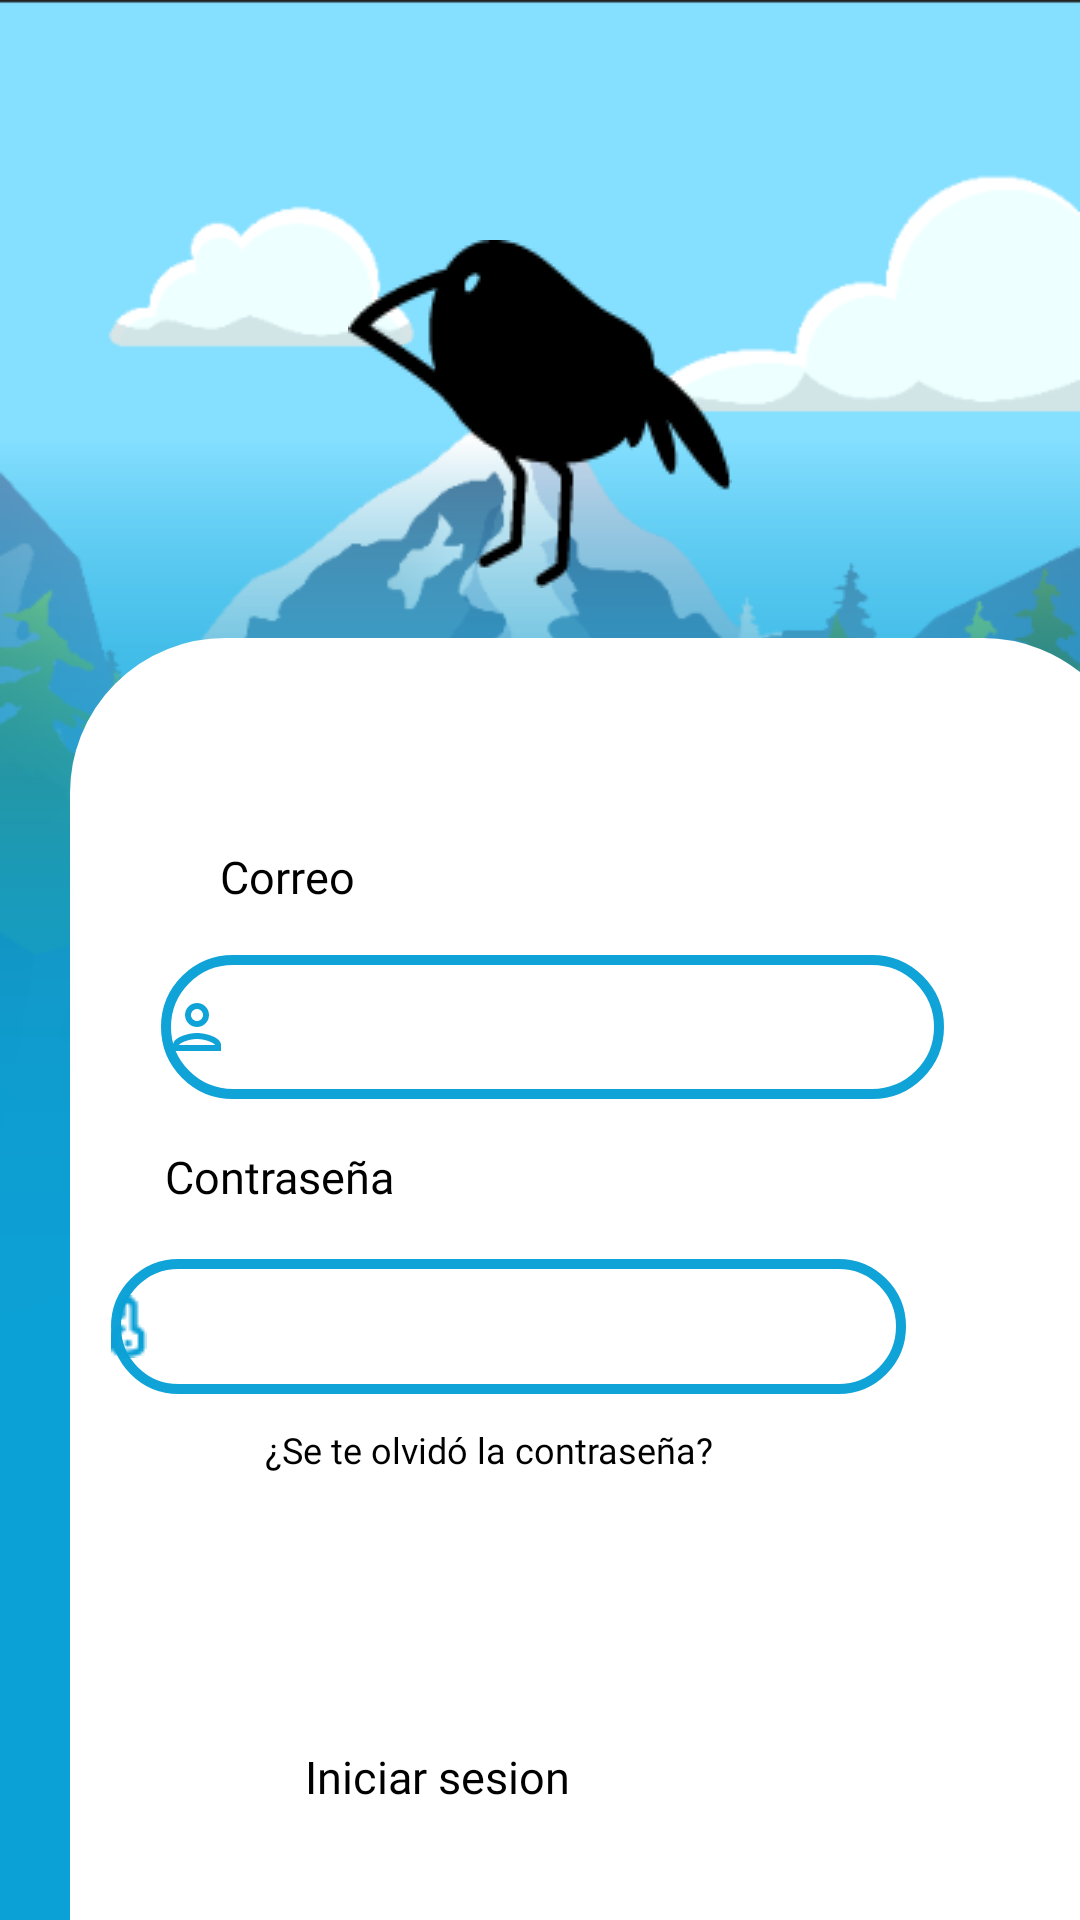

Write the Android layout XML for this screen, with the resource values it uses.
<!-- AndroidManifest.xml: application theme Theme.AppCompat.Light.NoActionBar -->
<!-- res/layout/activity_iniciar_sesion2.xml -->
<?xml version="1.0" encoding="utf-8"?>
<LinearLayout xmlns:android="http://schemas.android.com/apk/res/android"
    xmlns:app="http://schemas.android.com/apk/res-auto"
    xmlns:tools="http://schemas.android.com/tools"
    android:layout_width="match_parent"
    android:layout_height="match_parent"
    android:orientation="vertical"
    tools:context=".iniciarSesion2"
    android:background="@drawable/app002"

    >

    <ImageView
        android:layout_width="wrap_content"
        android:layout_height="wrap_content"
        android:layout_gravity="center"
        android:layout_marginTop="80dp"
        app:srcCompat="@drawable/trazado5" />

    <LinearLayout
        android:layout_width="356dp"
        android:layout_height="480dp"
        android:layout_marginLeft="70px"
        android:layout_marginTop="50px"
        android:background="@drawable/cuadro">

        <TextView
            android:layout_width="wrap_content"
            android:layout_height="wrap_content"
            android:layout_marginLeft="50dp"
            android:layout_marginTop="50dp"
            android:fontFamily="@font/poppinsbold"
            android:text="Correo"
            android:textColor="@color/black"
            android:textIsSelectable="false"
            android:textSize="15dp"

            />
        

        <EditText
            android:id="@+id/campoCorreo"
            android:layout_width="261dp"
            android:layout_height="48dp"
            android:layout_marginLeft="-65dp"
            android:layout_marginTop="100dp"
            android:layout_marginRight="50dp"
            android:background="@drawable/borderbuttonblue"
            android:drawableLeft="@drawable/iconopersona"
            android:fontFamily="@font/poppinslight"
            android:text=""
            android:textColor="@color/black"
            android:textSize="15dp" />

        <TextView
            android:layout_width="wrap_content"
            android:layout_height="wrap_content"
            android:layout_marginLeft="-310dp"
            android:layout_marginTop="150dp"
            android:fontFamily="@font/poppinsbold"
            android:text="Contraseña"
            android:textColor="@color/black"
            android:textIsSelectable="false"
            android:textSize="15dp" />

        
        <EditText
            android:id="@+id/campoContrasenia"
            android:layout_width="265dp"
            android:layout_height="45dp"
            android:layout_marginLeft="-95dp"
            android:layout_marginTop="200dp"
            android:layout_marginRight="50dp"
            android:background="@drawable/borderbuttonblue"
            android:drawableLeft="@drawable/login1"
            android:fontFamily="@font/poppinslight"
            android:inputType="textPassword"
            android:textColor="@color/black"
            android:textSize="15dp" />

        <Button
            android:id="@+id/se_te_olvido"
            style="@style/Widget.MaterialComponents.Button.OutlinedButton"
            android:layout_width="wrap_content"
            android:layout_height="36dp"
            android:layout_marginLeft="-280dp"
            android:layout_marginTop="240dp"
            android:background="@color/white"
            android:fontFamily="@font/poppinssemibold"
            android:text="¿Se te olvidó la contraseña?"
            android:textAllCaps="false"
            android:textColor="@color/black"
            android:textSize="12dp"
            app:cornerRadius="20dp"
            app:strokeColor="@color/white" />

        <Button
            android:id="@+id/iniciar"
            style="@style/Widget.MaterialComponents.Button.OutlinedButton"
            android:layout_width="243dp"
            android:layout_height="59dp"
            android:layout_marginLeft="-230dp"
            android:layout_marginTop="350dp"
            android:background="@drawable/borderbuttonblue"
            android:fontFamily="@font/poppinsbold"
            android:text="Iniciar sesion"
            android:textColor="@color/black"
            android:textSize="15dp"
            app:cornerRadius="20dp"
            app:strokeColor="@color/blue" />

    </LinearLayout>

</LinearLayout>
<!-- resources referenced by this layout -->
<resources>
  <color name="black">#FF000000</color>
  <color name="blue">#0FA3D7</color>
  <color name="white">#FFFFFFFF</color>
  <!-- drawable app002: png bitmap (drawable-v24, 48421 bytes) -->
  <!-- drawable borderbuttonblue (drawable) -->
  <?xml version="1.0" encoding="utf-8"?>
  <shape xmlns:android="http://schemas.android.com/apk/res/android">
  
      <corners
          android:radius="150dp"
          />
      <stroke android:width="10px"
          android:color="@color/blue"
          />
  
  </shape>
  <!-- drawable cuadro (drawable) -->
  <?xml version="1.0" encoding="utf-8"?>
  <shape xmlns:android="http://schemas.android.com/apk/res/android" android:shape="rectangle">
      <corners
          android:radius="50dp"
          />
      <stroke android:width="10px"
          android:color="@color/white"
          />
      <solid android:color="@color/white"></solid>
  
  </shape>
  <!-- drawable iconopersona (drawable) -->
  <vector android:height="24dp" android:tint="#0FA3D7"
      android:viewportHeight="24" android:viewportWidth="24"
      android:width="24dp" xmlns:android="http://schemas.android.com/apk/res/android">
      <path android:fillColor="@android:color/white" android:pathData="M12,6c1.1,0 2,0.9 2,2s-0.9,2 -2,2 -2,-0.9 -2,-2 0.9,-2 2,-2m0,10c2.7,0 5.8,1.29 6,2L6,18c0.23,-0.72 3.31,-2 6,-2m0,-12C9.79,4 8,5.79 8,8s1.79,4 4,4 4,-1.79 4,-4 -1.79,-4 -4,-4zM12,14c-2.67,0 -8,1.34 -8,4v2h16v-2c0,-2.66 -5.33,-4 -8,-4z"/>
  </vector>
  <!-- drawable login1: png bitmap (drawable-mdpi, 448 bytes) -->
  <!-- drawable trazado5: png bitmap (drawable-v24, 2596 bytes) -->
</resources>
